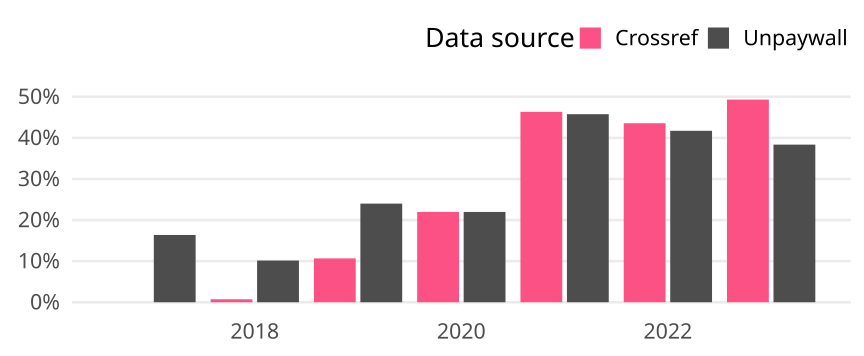

The table this chart was drawn from, first rows:
cr_year, cat, article_total, name, oa_articles, oa_share
2017, Germany, 171, Crossref, 0, 0
2017, Germany, 171, Unpaywall, 28, 0.1637
2018, Germany, 138, Crossref, 1, 0.007246
2018, Germany, 138, Unpaywall, 14, 0.1014
2019, Germany, 150, Crossref, 16, 0.1067
2019, Germany, 150, Unpaywall, 36, 0.24
2020, Germany, 182, Crossref, 40, 0.2198
2020, Germany, 182, Unpaywall, 40, 0.2198
2021, Germany, 177, Crossref, 82, 0.4633
2021, Germany, 177, Unpaywall, 81, 0.4576
2022, Germany, 163, Crossref, 71, 0.4356
2022, Germany, 163, Unpaywall, 68, 0.4172
2023, Germany, 73, Crossref, 36, 0.4932
2023, Germany, 73, Unpaywall, 28, 0.3836
